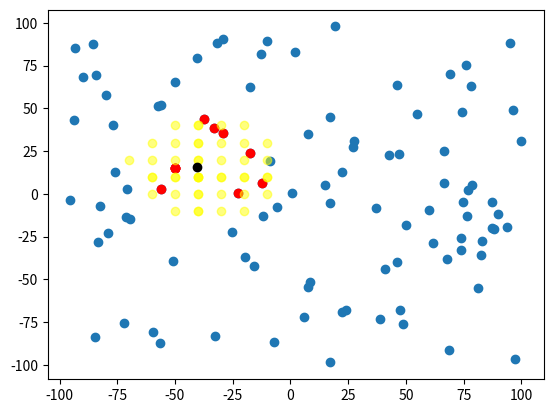

Recreate this plot in Python.
import math

# setting range of map for testing purposes
MIN = 100 # for both x and y
MAX = -100
STEP = 10 # intervals that cones snap to

map = {}
'''
^
map of cones, key is (x, y) of interval cones snap to, value is list of cones in that interval
e.g 
(40, 20) : [(43.2, 29.1), (40.1, 20.5)]

---

to find the interval of a cone, you just round towards 0 to the nearest multiple of STEP, 
e.g -43.2 -> -40, 29.1 -> 20
'''

##### generate test data #####

import random

cones = [] # list of randomly generated cones to be added to the map later

for _ in range(100):
    cones.append((random.uniform(MIN, MAX), random.uniform(MIN, MAX)))

# functions

def round_down(x, step=1): # round towards 0, step defines what multiple to round to 
    return int(((x // step) + (1 if x < 0 else 0)) * step)

def find_a_pythagoras(b, c): # find a in pythagoras theorem a^2 + b^2 = c^2
    '''
    use this function to find what range of x values are in range of a given y value 
    (for a circle, as y moves futher from origin of cirle, the x interval/width of circle decreases)
    '''
    if c**2 < b**2: # if c is smaller than b (delta y), then the max val a (delta x) can be is c (radius)
        return c
    return (c**2 - b**2) ** (1/2)

def unzip_tuples(pairs):
    return [x[0] for x in pairs], [x[1] for x in pairs]

# add cones to map

for cone in cones:
    x, y = cone[0], cone[1]
    map.setdefault((round_down(x, STEP), round_down(y, STEP)), []).append(cone)

# show all cones in map

for key, val in map.items():
    print(f"{key}: {val}")

# generate random car

# car = (random.uniform(MIN, MAX), random.uniform(MIN, MAX))
car = (-40.5, 15.5)

radius = 30 # radius we are interested in

# keep cones within radius, and points we are checking to plot on graph
in_range = []
checking = []

#check for cones in range

def get_distance(point1, point2):
    delta_y = point1[1] - point2[1]
    delta_x = point1[0] - point2[0]

    return (delta_x**2 + delta_y**2)**1/2

def coords_within_range(origin, test, range):
    return range >= get_distance(origin, test)

print("Checking cones in range")
print(f"Car is at: {car}")

# main loop

for i in range(2): # positive y and negative y
    multiplier_y = (-1)**i
    bound_y = round_down(car[1] + radius * multiplier_y, STEP) 
    min_y = round_down(car[1], STEP)
    max_y = bound_y + STEP * multiplier_y # ensure edge of range is checked
    for j in range(2): # positive x and negative x
        multiplier_x = (-1)**j
        for y_snap in range(min_y, max_y, STEP * multiplier_y):
            y_reach = abs(y_snap - car[1])
            print(f"Checking y_reach: {y_reach}")
            x_maxreach = find_a_pythagoras(y_reach, radius)
            print(f"Checking x_maxreach: {x_maxreach}")
            # search along y row for x values in range
            bound_x = round_down(car[0] + x_maxreach * multiplier_x, STEP)
            print(f"Checking bound_x: {bound_x}")
            min_x = round_down(car[0], STEP)
            print(f"Checking min_x: {min_x}")
            max_x = bound_x + STEP * multiplier_x # ensure edge of range is checked
            print(f"Checking max_x: {max_x}")
            for x_snap in range(min_x, max_x, STEP * multiplier_x):
                print(f"Checking x_snap: {x_snap}")
                checking.append((x_snap, y_snap))
                if (x_snap, y_snap) in map.keys():
                    print(f"{map[(x_snap, y_snap)]} is a cone within the range")
                    in_range = in_range + map[(x_snap,y_snap)]

# plot points
import matplotlib.pyplot as plt

x_axis, y_axis = unzip_tuples(cones)
plt.scatter(x_axis, y_axis) # all cones in blue

x_axis, y_axis = unzip_tuples(in_range)
plt.scatter(x_axis, y_axis, c="red") # cones detected in the range in red

x_axis, y_axis = unzip_tuples(checking)
plt.scatter(x_axis, y_axis, c="yellow", alpha=0.5) # all "snap" points checked in yellow

plt.scatter([car[0]], [car[1]], c="black") # car in black

plt.show()